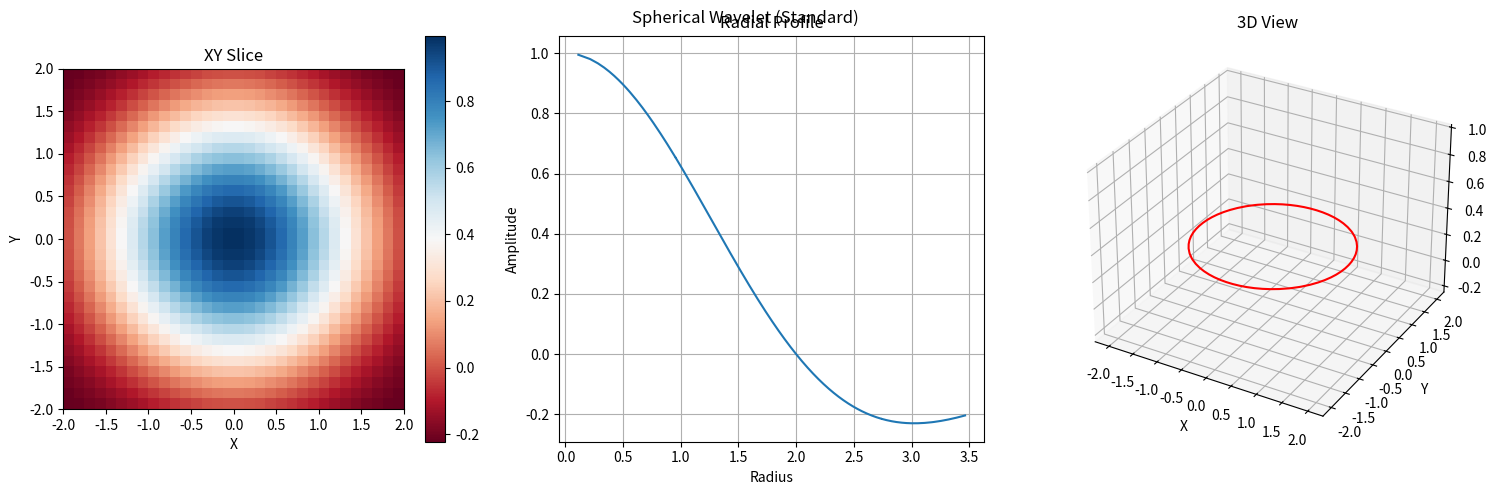
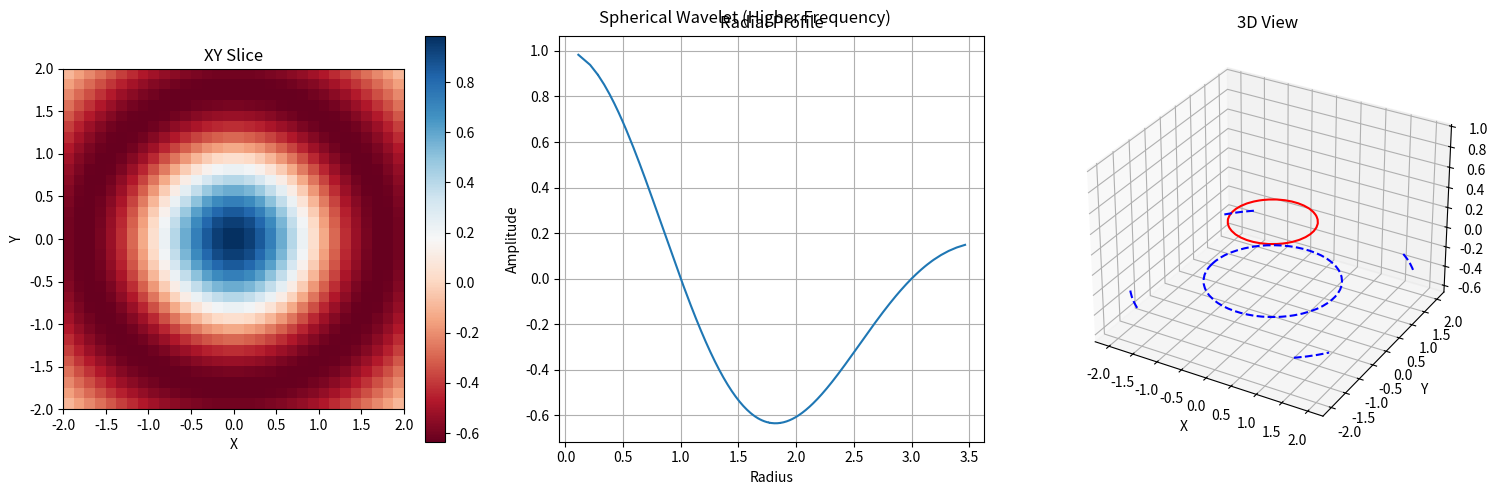
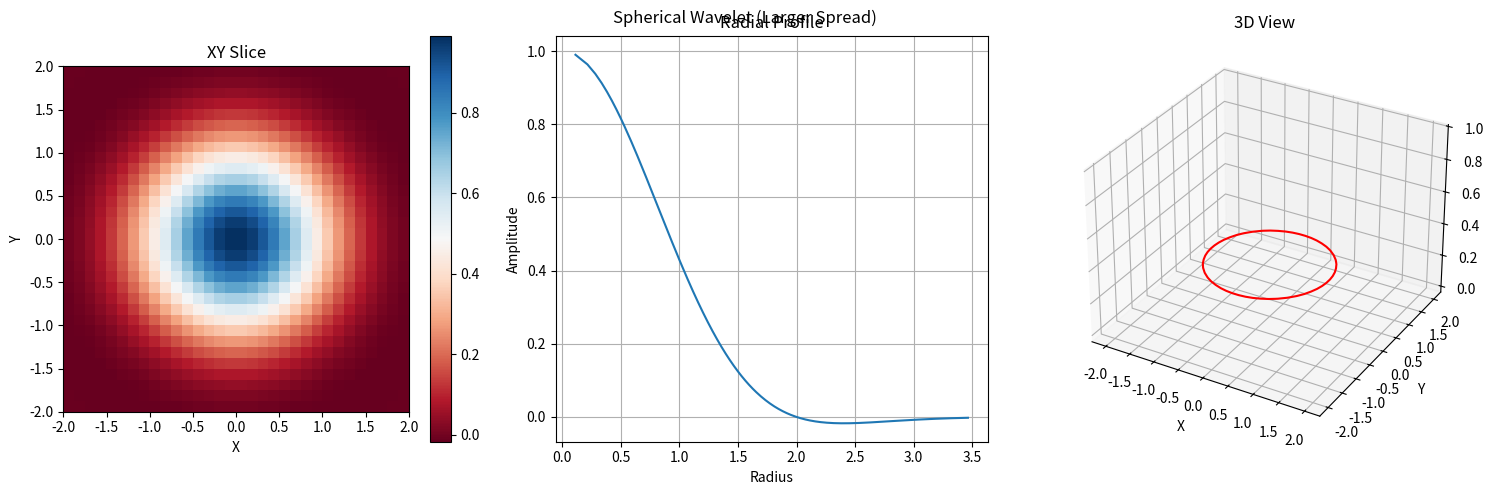

The matplotlib source for these figures, in order:
import numpy as np
import matplotlib.pyplot as plt
from mpl_toolkits.mplot3d import Axes3D


def spherical_wavelet_3d(size=32, wavelength=8, sigma=1.0):
    """
    Create a spherically symmetric 3D wavelet.

    Parameters:
    -----------
    size : int
        Size of the wavelet grid
    wavelength : float
        Wavelength of radial oscillations
    sigma : float
        Width of Gaussian envelope
    """
    # Create coordinate grids
    x = np.linspace(-2, 2, size)
    y = np.linspace(-2, 2, size)
    z = np.linspace(-2, 2, size)
    X, Y, Z = np.meshgrid(x, y, z, indexing='ij')

    # Calculate radial distance from center
    R = np.sqrt(X ** 2 + Y ** 2 + Z ** 2)

    # Create wavelet
    k = 2 * np.pi / wavelength
    gaussian = np.exp(-R ** 2 / (2 * sigma ** 2))
    oscillation = np.cos(k * R)  # Using real-valued oscillation for simplicity
    wavelet = gaussian * oscillation

    return wavelet, X, Y, Z, R


def visualize_spherical_wavelet(size=32, wavelength=8, sigma=1.0):
    """Visualize the spherical wavelet"""
    wavelet, X, Y, Z, R = spherical_wavelet_3d(size, wavelength, sigma)

    fig = plt.figure(figsize=(15, 5))

    # Plot 1: XY slice at middle Z
    ax1 = fig.add_subplot(131)
    mid_z = size // 2
    im1 = ax1.imshow(wavelet[:, :, mid_z].T,
                     extent=[-2, 2, -2, 2],
                     cmap='RdBu')
    ax1.set_title('XY Slice')
    plt.colorbar(im1, ax=ax1)
    ax1.set_xlabel('X')
    ax1.set_ylabel('Y')

    # Plot 2: Radial profile
    ax2 = fig.add_subplot(132)
    # Get unique radial values and corresponding wavelet values
    unique_r = np.sort(np.unique(R))
    radial_profile = [np.mean(wavelet[R == r]) for r in unique_r]
    ax2.plot(unique_r, radial_profile)
    ax2.set_title('Radial Profile')
    ax2.set_xlabel('Radius')
    ax2.set_ylabel('Amplitude')
    ax2.grid(True)

    # Plot 3: 3D visualization of selected isosurfaces
    ax3 = fig.add_subplot(133, projection='3d')

    # Create isosurfaces
    max_val = np.max(np.abs(wavelet))
    threshold = max_val * 0.3

    # Plot positive isosurface
    ax3.contour(X[:, :, size // 2],
                Y[:, :, size // 2],
                wavelet[:, :, size // 2],
                levels=[threshold],
                colors=['red'])

    # Plot negative isosurface
    ax3.contour(X[:, :, size // 2],
                Y[:, :, size // 2],
                wavelet[:, :, size // 2],
                levels=[-threshold],
                colors=['blue'])

    ax3.set_title('3D View')
    ax3.set_xlabel('X')
    ax3.set_ylabel('Y')
    ax3.set_zlabel('Z')

    plt.tight_layout()
    return fig


def show_wavelet_examples():
    # Example 1: Basic spherical wavelet
    fig1 = visualize_spherical_wavelet(size=32, wavelength=8, sigma=2)
    fig1.suptitle('Spherical Wavelet (Standard)')

    # Example 2: Higher frequency wavelet
    fig2 = visualize_spherical_wavelet(size=32, wavelength=4, sigma=2)
    fig2.suptitle('Spherical Wavelet (Higher Frequency)')

    # Example 3: More spread out wavelet
    fig3 = visualize_spherical_wavelet(size=32, wavelength=8, sigma=1)
    fig3.suptitle('Spherical Wavelet (Larger Spread)')

    plt.show()


# Run the visualization
show_wavelet_examples()
